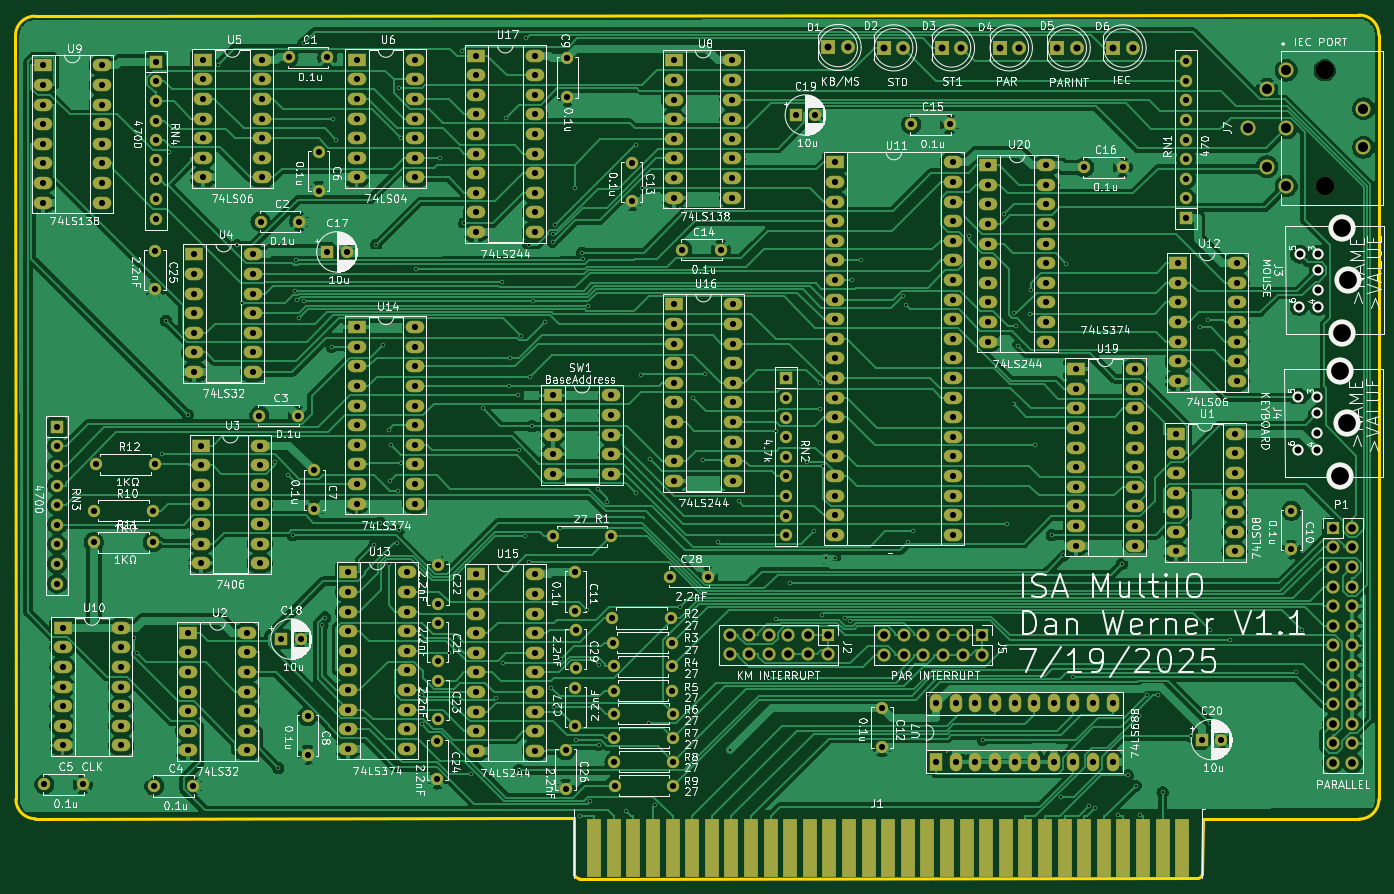
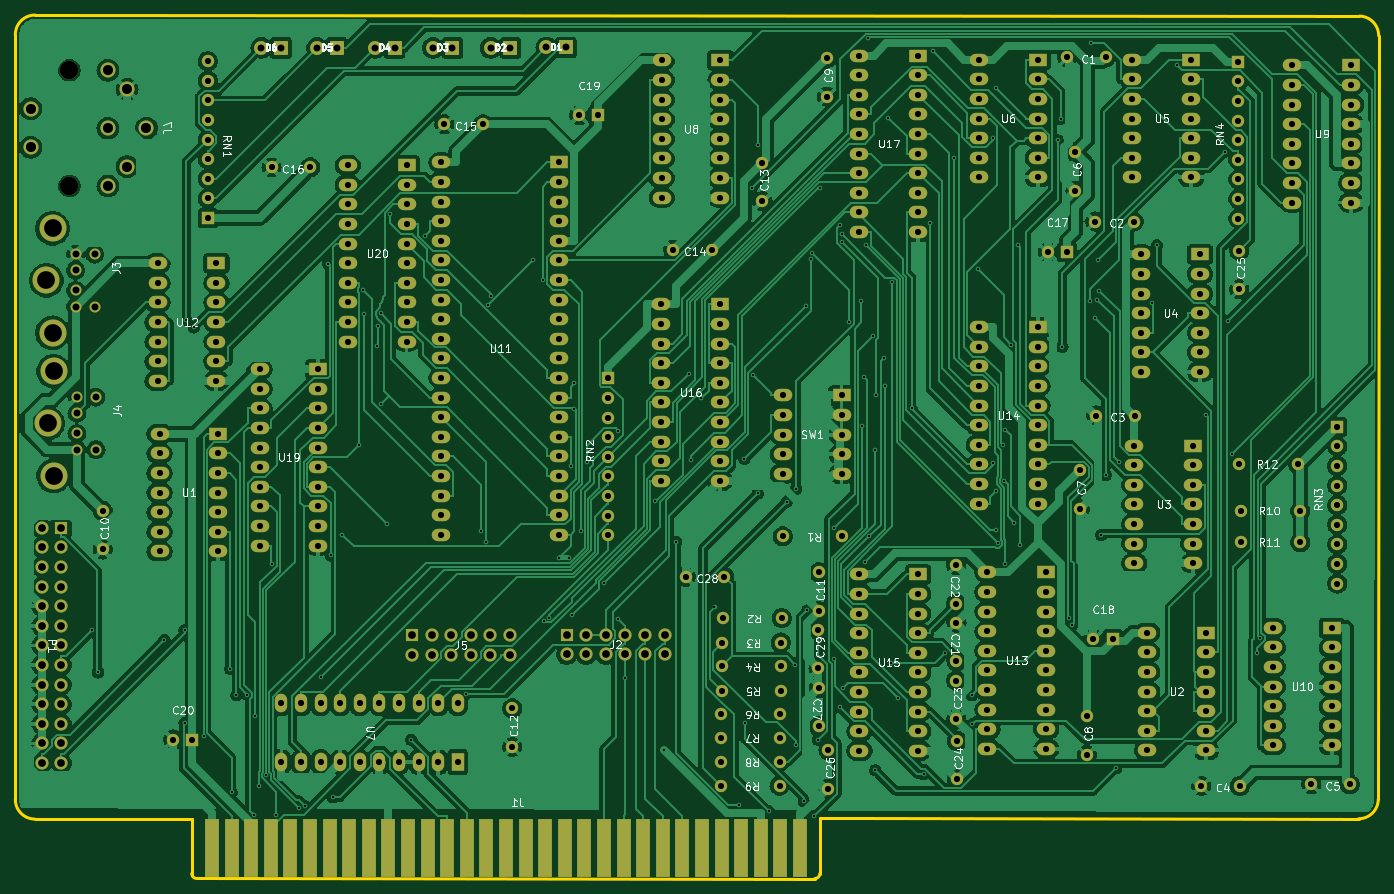
Circuit board: 11 layer files. Board 176.7 x 111.9 mm.
- bottom_copper: MULTIIO-B_Cu.gbr (536291 bytes)
- bottom_mask: MULTIIO-B_Mask.gbr (18776 bytes)
- paste: MULTIIO-B_Paste.gbr (465 bytes)
- bottom_silk: MULTIIO-B_Silkscreen.gbr (112773 bytes)
- outline: MULTIIO-Edge_Cuts.gbr (1481 bytes)
- top_copper: MULTIIO-F_Cu.gbr (430171 bytes)
- top_mask: MULTIIO-F_Mask.gbr (18776 bytes)
- paste: MULTIIO-F_Paste.gbr (465 bytes)
- top_silk: MULTIIO-F_Silkscreen.gbr (353168 bytes)
- drill: MULTIIO-NPTH.drl (380 bytes)
- drill: MULTIIO-PTH.drl (11842 bytes)

=== bottom_copper: MULTIIO-B_Cu.gbr (536291 bytes, source omitted) ===
=== bottom_mask: MULTIIO-B_Mask.gbr (18776 bytes, source omitted) ===
=== paste: MULTIIO-B_Paste.gbr ===
%TF.GenerationSoftware,KiCad,Pcbnew,8.0.6*%
%TF.CreationDate,2025-07-20T09:00:01-05:00*%
%TF.ProjectId,MULTIIO,4d554c54-4949-44f2-9e6b-696361645f70,V1.1*%
%TF.SameCoordinates,Original*%
%TF.FileFunction,Paste,Bot*%
%TF.FilePolarity,Positive*%
%FSLAX46Y46*%
G04 Gerber Fmt 4.6, Leading zero omitted, Abs format (unit mm)*
G04 Created by KiCad (PCBNEW 8.0.6) date 2025-07-20 09:00:01*
%MOMM*%
%LPD*%
G01*
G04 APERTURE LIST*
G04 APERTURE END LIST*
M02*

=== bottom_silk: MULTIIO-B_Silkscreen.gbr (112773 bytes, source omitted) ===
=== outline: MULTIIO-Edge_Cuts.gbr ===
%TF.GenerationSoftware,KiCad,Pcbnew,8.0.6*%
%TF.CreationDate,2025-07-20T09:00:01-05:00*%
%TF.ProjectId,MULTIIO,4d554c54-4949-44f2-9e6b-696361645f70,V1.1*%
%TF.SameCoordinates,Original*%
%TF.FileFunction,Profile,NP*%
%FSLAX46Y46*%
G04 Gerber Fmt 4.6, Leading zero omitted, Abs format (unit mm)*
G04 Created by KiCad (PCBNEW 8.0.6) date 2025-07-20 09:00:01*
%MOMM*%
%LPD*%
G01*
G04 APERTURE LIST*
%TA.AperFunction,Profile*%
%ADD10C,0.381000*%
%TD*%
G04 APERTURE END LIST*
D10*
X220744066Y-142308866D02*
X220761230Y-149454473D01*
X302176466Y-142372366D02*
X322496466Y-142385066D01*
X221396230Y-150089473D02*
G75*
G02*
X220761227Y-149454473I70J635073D01*
G01*
X150926800Y-142341600D02*
G75*
G02*
X148386800Y-139801600I0J2540000D01*
G01*
X325011118Y-139845066D02*
G75*
G02*
X322496466Y-142385065I-2532618J-7434D01*
G01*
X325011066Y-40785066D02*
X325011066Y-139845066D01*
X148386800Y-139801600D02*
X148328656Y-40861256D01*
X215918066Y-142308866D02*
X220744066Y-142308866D01*
X322445660Y-38193777D02*
G75*
G02*
X325011066Y-40785066I32840J-2533023D01*
G01*
X150926800Y-142341600D02*
X215918066Y-142308866D01*
X302151066Y-149446266D02*
G75*
G02*
X301516066Y-150081266I-634966J-34D01*
G01*
X150825200Y-38328600D02*
X322445666Y-38194266D01*
X221396230Y-150089473D02*
X301516066Y-150081266D01*
X302176466Y-142372366D02*
X302151066Y-149446266D01*
X148335628Y-40861256D02*
G75*
G02*
X150825200Y-38328600I2532972J56D01*
G01*
M02*

=== top_copper: MULTIIO-F_Cu.gbr (430171 bytes, source omitted) ===
=== top_mask: MULTIIO-F_Mask.gbr (18776 bytes, source omitted) ===
=== paste: MULTIIO-F_Paste.gbr ===
%TF.GenerationSoftware,KiCad,Pcbnew,8.0.6*%
%TF.CreationDate,2025-07-20T09:00:01-05:00*%
%TF.ProjectId,MULTIIO,4d554c54-4949-44f2-9e6b-696361645f70,V1.1*%
%TF.SameCoordinates,Original*%
%TF.FileFunction,Paste,Top*%
%TF.FilePolarity,Positive*%
%FSLAX46Y46*%
G04 Gerber Fmt 4.6, Leading zero omitted, Abs format (unit mm)*
G04 Created by KiCad (PCBNEW 8.0.6) date 2025-07-20 09:00:01*
%MOMM*%
%LPD*%
G01*
G04 APERTURE LIST*
G04 APERTURE END LIST*
M02*

=== top_silk: MULTIIO-F_Silkscreen.gbr (353168 bytes, source omitted) ===
=== drill: MULTIIO-NPTH.drl ===
M48
; DRILL file {KiCad 8.0.6} date 2025-07-20T08:59:58-0500
; FORMAT={-:-/ absolute / inch / decimal}
; #@! TF.CreationDate,2025-07-20T08:59:58-05:00
; #@! TF.GenerationSoftware,Kicad,Pcbnew,8.0.6
; #@! TF.FileFunction,NonPlated,1,2,NPTH
FMAT,2
INCH
; #@! TA.AperFunction,NonPlated,NPTH,ComponentDrill
T1C0.0945
%
G90
G05
T1
X12.5203Y-1.785
X12.5203Y-2.3755
M30

=== drill: MULTIIO-PTH.drl (11842 bytes, source omitted) ===
